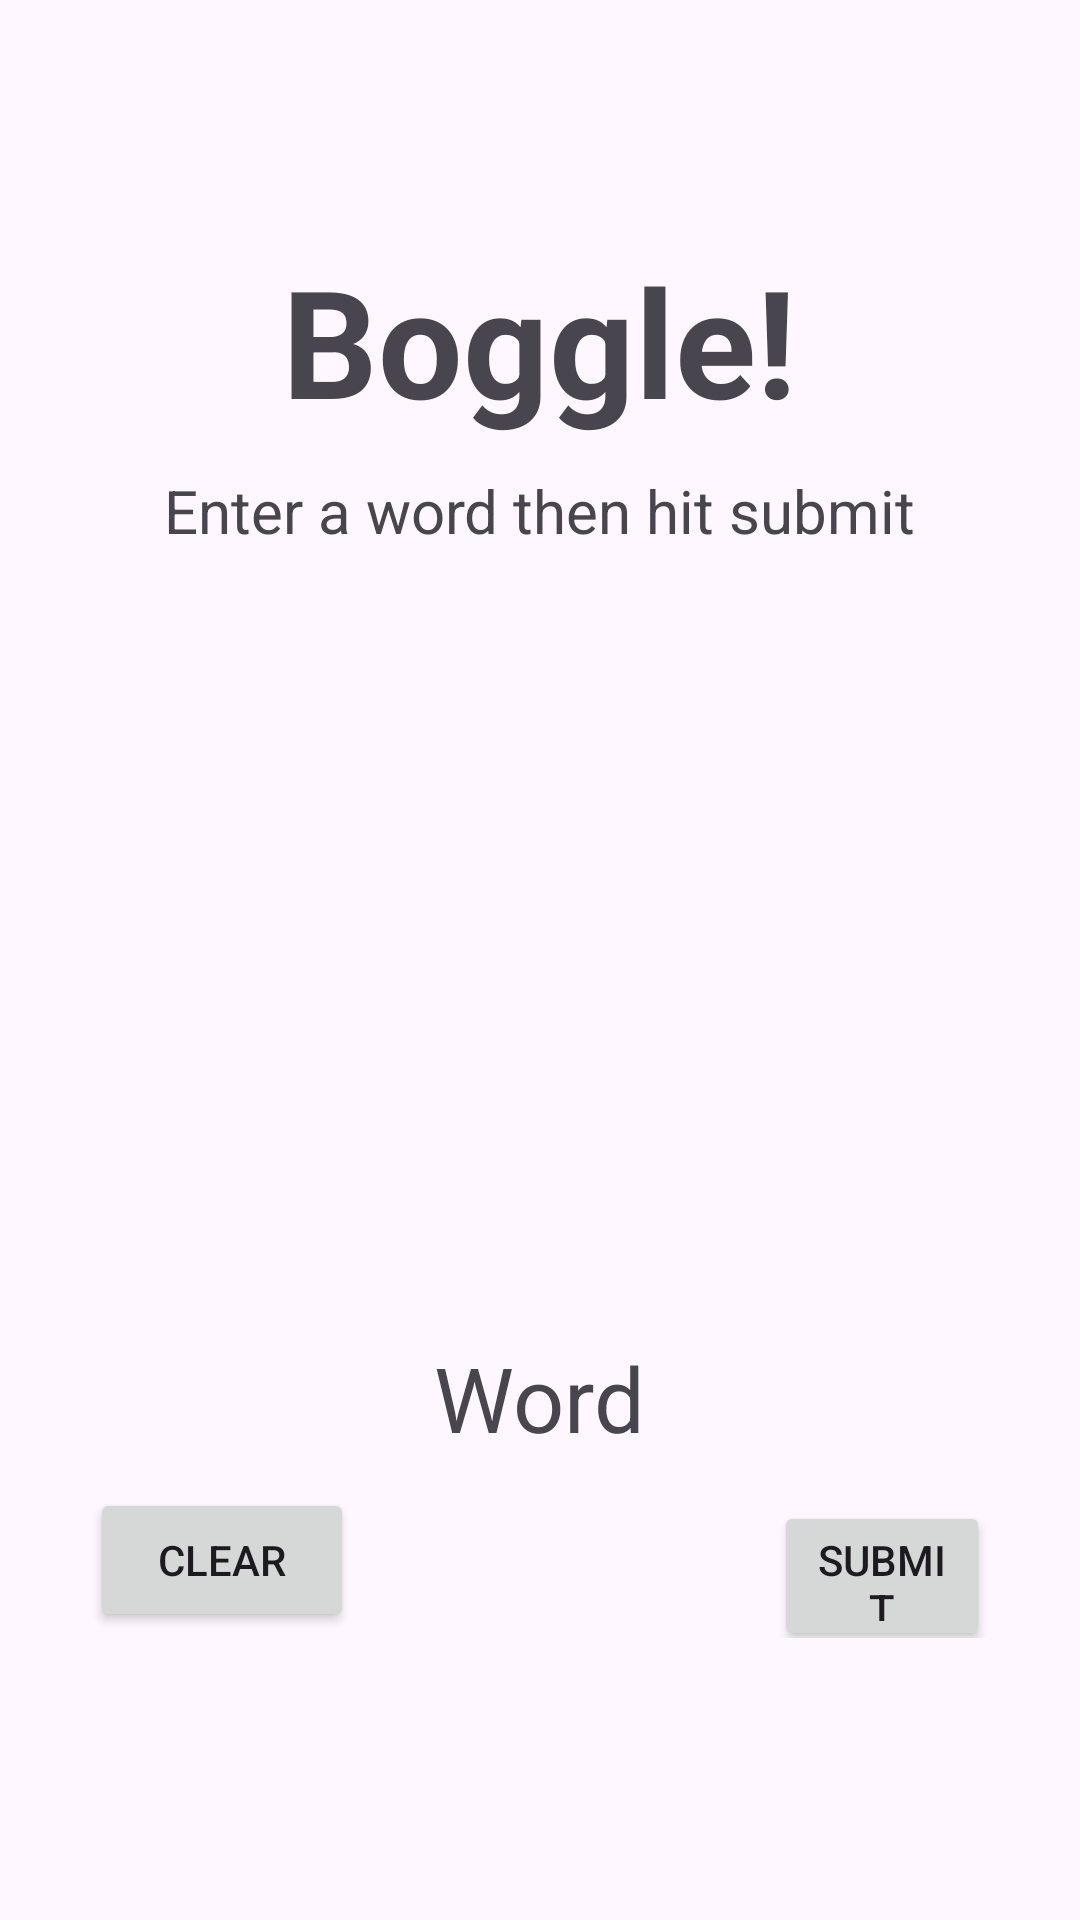

Android layout source for this screen:
<!-- AndroidManifest.xml: application theme Theme.Beck_SimpleBoggle -->
<!-- res/layout/gameboard_fragment.xml -->
<?xml version="1.0" encoding="utf-8"?>
<androidx.constraintlayout.widget.ConstraintLayout xmlns:android="http://schemas.android.com/apk/res/android"
    xmlns:app="http://schemas.android.com/apk/res-auto"
    android:layout_width="match_parent"
    android:layout_height="match_parent">

    <LinearLayout
        android:id="@+id/linearLayout"
        android:layout_width="match_parent"
        android:layout_height="match_parent"
        android:layout_margin="30dp"
        android:orientation="vertical"
        android:paddingTop="50dp"


        app:layout_constraintBottom_toTopOf="parent"
        app:layout_constraintEnd_toEndOf="parent"
        app:layout_constraintStart_toStartOf="parent"
        app:layout_constraintTop_toTopOf="parent">
        <TextView
            android:layout_width="wrap_content"
            android:layout_height="wrap_content"
            android:text="@string/boggle"
            android:textSize="50dp"
            android:textStyle="bold"
            android:layout_gravity="center">

        </TextView>
        <TextView
            android:layout_width="wrap_content"
            android:layout_height="wrap_content"
            android:layout_gravity="center"
            android:layout_margin="10dp"
            android:paddingBottom="10dp"
            android:text="@string/enter_a_word_then_hit_submit"

            android:textSize="20sp">

        </TextView>

        <GridLayout

            android:id="@+id/game_letters"
            android:layout_width="wrap_content"
            android:layout_height="wrap_content"
            android:layout_gravity="center"
            android:columnCount="4"
            android:rowCount="4">



            <Button

                android:id="@+id/Button00"
                style="@style/CustomButtonStyle"
                android:layout_width="wrap_content"
                android:layout_height="wrap_content"
                android:layout_row="0"
                android:layout_column="0">


            </Button>

            <Button
                android:id="@+id/Button01"
                style="@style/CustomButtonStyle"
                android:layout_width="wrap_content"
                android:layout_height="wrap_content"
                android:layout_row="0"
                android:layout_column="1">


            </Button>

            <Button
                android:id="@+id/Button02"
                style="@style/CustomButtonStyle"
                android:layout_width="wrap_content"
                android:layout_height="wrap_content"
                android:layout_row="0"
                android:layout_column="2">


            </Button>

            <Button
                android:id="@+id/Button03"
                style="@style/CustomButtonStyle"
                android:layout_width="wrap_content"
                android:layout_height="wrap_content"
                android:layout_row="0"
                android:layout_column="3">


            </Button>

            <Button
                android:id="@+id/Button10"
                style="@style/CustomButtonStyle"
                android:layout_width="wrap_content"
                android:layout_height="wrap_content"
                android:layout_row="1"
                android:layout_column="0">

            </Button>

            <Button
                android:id="@+id/Button11"
                style="@style/CustomButtonStyle"
                android:layout_width="wrap_content"
                android:layout_height="wrap_content"
                android:layout_row="1"
                android:layout_column="1">

            </Button>

            <Button
                android:id="@+id/Button12"
                style="@style/CustomButtonStyle"
                android:layout_width="wrap_content"
                android:layout_height="wrap_content"
                android:layout_row="1"
                android:layout_column="2">

            </Button>

            <Button
                android:id="@+id/Button13"
                style="@style/CustomButtonStyle"
                android:layout_width="wrap_content"
                android:layout_height="wrap_content"
                android:layout_row="1"
                android:layout_column="3">

            </Button>

            <Button
                android:id="@+id/Button20"
                style="@style/CustomButtonStyle"
                android:layout_width="wrap_content"
                android:layout_height="wrap_content"
                android:layout_row="2"
                android:layout_column="0">

            </Button>

            <Button
                android:id="@+id/Button21"
                style="@style/CustomButtonStyle"
                android:layout_width="wrap_content"
                android:layout_height="wrap_content"
                android:layout_row="2"
                android:layout_column="1">

            </Button>

            <Button
                android:id="@+id/Button22"
                style="@style/CustomButtonStyle"
                android:layout_width="wrap_content"
                android:layout_height="wrap_content"
                android:layout_row="2"
                android:layout_column="2">

            </Button>

            <Button
                android:id="@+id/Button23"
                style="@style/CustomButtonStyle"
                android:layout_width="wrap_content"
                android:layout_height="wrap_content"
                android:layout_row="2"
                android:layout_column="3">

            </Button>

            <Button
                android:id="@+id/Button30"
                style="@style/CustomButtonStyle"
                android:layout_width="wrap_content"
                android:layout_height="wrap_content"
                android:layout_row="3"
                android:layout_column="0">

            </Button>

            <Button
                android:id="@+id/Button31"
                style="@style/CustomButtonStyle"
                android:layout_width="wrap_content"
                android:layout_height="wrap_content"
                android:layout_row="3"
                android:layout_column="1">

            </Button>

            <Button
                android:id="@+id/Button32"
                style="@style/CustomButtonStyle"
                android:layout_width="wrap_content"
                android:layout_height="wrap_content"
                android:layout_row="3"
                android:layout_column="2">

            </Button>

            <Button
                android:id="@+id/Button33"
                style="@style/CustomButtonStyle"
                android:layout_width="wrap_content"
                android:layout_height="wrap_content"
                android:layout_row="3"
                android:layout_column="3">

            </Button>
        </GridLayout>

        <TextView
            android:id="@+id/word_display"
            android:layout_width="wrap_content"
            android:layout_height="wrap_content"
            android:layout_gravity="center"
            android:layout_margin="10dp"
            android:text="Word"
            android:textSize="30sp">


        </TextView>

        <LinearLayout
            android:layout_width="match_parent"
            android:layout_height="wrap_content"
            android:layout_gravity="center"
            android:orientation="horizontal">

            <Button
                android:id="@+id/clear_button"
                android:layout_width="wrap_content"
                android:layout_height="wrap_content"
                android:layout_marginEnd="140dp"
                android:text="@string/clear"

                >


            </Button>

            <Button
                android:id="@+id/submit_button"
                android:layout_width="wrap_content"
                android:layout_height="50dp"
                android:text="@string/submit"


                >


            </Button>


        </LinearLayout>


    </LinearLayout>


</androidx.constraintlayout.widget.ConstraintLayout>
<!-- resources referenced by this layout -->
<resources>
  <string name="boggle">Boggle!</string>
  <string name="clear">Clear</string>
  <string name="enter_a_word_then_hit_submit">Enter a word then hit submit</string>
  <string name="submit">Submit</string>
  <style name="CustomButtonStyle">
          <item name="android:background">@drawable/button_background</item>
  
          <item name="android:layout_width">28dp</item>
          <item name="android:layout_height">28dp</item>
          <item name="android:textSize">14sp</item>
          <item name="android:minWidth">48dp</item>
          <item name="android:minHeight">48dp</item>
          <item name="android:padding">8dp</item>
          <item name="android:layout_margin">5dp</item>
          <item name="android:layout_gravity">center</item>
  
      </style>
  <style name="Theme.Beck_SimpleBoggle" parent="Base.Theme.Beck_SimpleBoggle" />
  <style name="Base.Theme.Beck_SimpleBoggle" parent="Theme.Material3.DayNight.NoActionBar">
          
          
      </style>
</resources>
